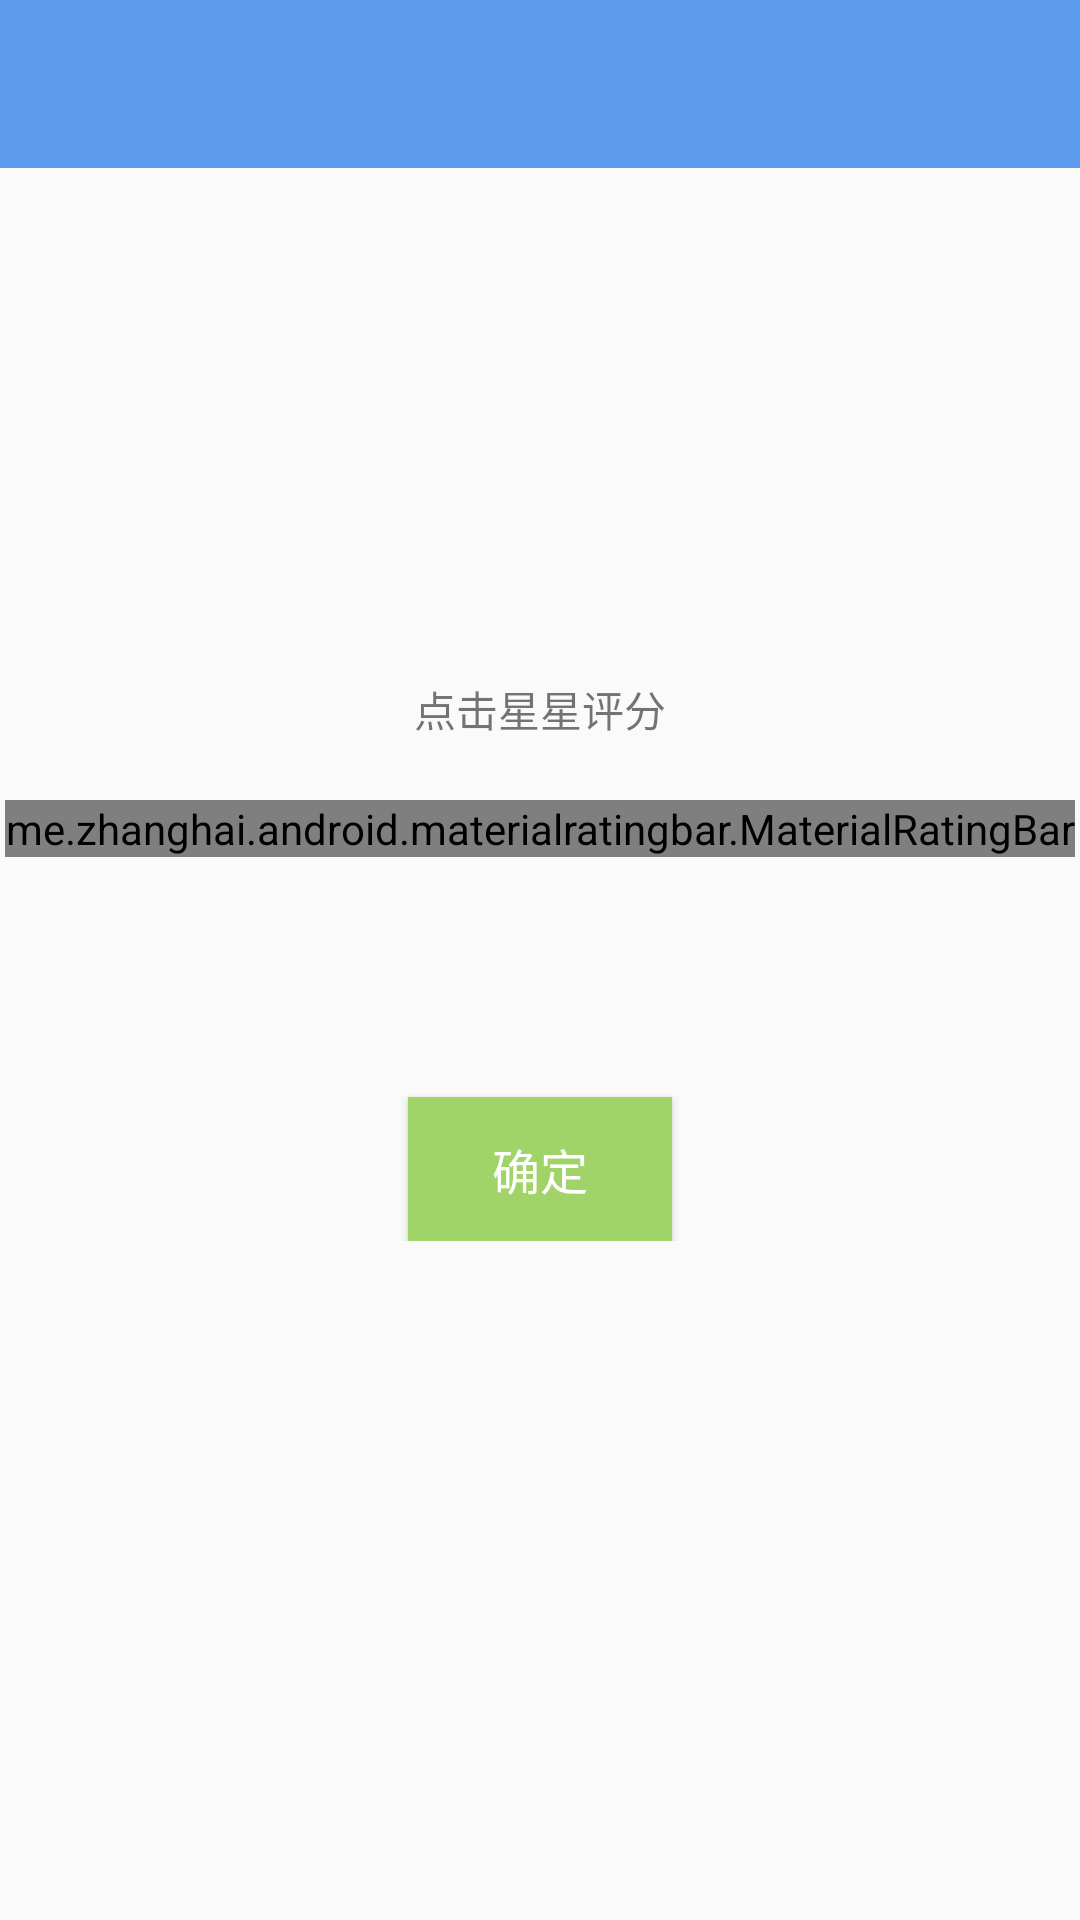

Reconstruct the res/layout file that produces this screen, plus the resources it refers to.
<!-- AndroidManifest.xml: application theme AppTheme -->
<!-- res/layout/activity_grade.xml -->
<?xml version="1.0" encoding="utf-8"?>
<RelativeLayout xmlns:android="http://schemas.android.com/apk/res/android"
    xmlns:app="http://schemas.android.com/apk/res-auto"
    android:layout_width="match_parent"
    android:layout_height="match_parent"
    android:orientation="vertical">

    <android.support.v7.widget.Toolbar
        android:id="@+id/toolbar"
        android:layout_width="match_parent"
        android:layout_height="?attr/actionBarSize"
        android:background="@color/colorPrimary"
        app:popupTheme="@style/ThemeOverlay.AppCompat.Light"/>
    <LinearLayout
        android:layout_centerInParent="true"
        android:id="@+id/ll_root"
        android:gravity="center"
        android:layout_centerHorizontal="true"
        android:layout_width="match_parent"
        android:orientation="vertical"
        android:layout_height="wrap_content">
        <TextView
            android:text="点击星星评分"
            android:gravity="center"
            android:paddingBottom="20dp"
            android:layout_width="match_parent"
            android:layout_height="wrap_content"
            android:id="@+id/tv_hint"/>
        <me.zhanghai.android.materialratingbar.MaterialRatingBar
            android:id="@+id/rtb_rating"
            android:layout_width="wrap_content"
            android:layout_height="wrap_content"
            style="@style/Widget.MaterialRatingBar.RatingBar" />
        <Button

            android:layout_width="wrap_content"
            android:layout_height="wrap_content"
            android:background="@drawable/select_btn_bg"
            android:text="确定"
            android:id="@+id/btn_submit"
            android:layout_marginTop="80dp"
            android:textSize="16sp"
            android:textColor="@color/white"/>
    </LinearLayout>

</RelativeLayout>
<!-- resources referenced by this layout -->
<resources>
  <color name="colorPrimary">#5D9CEC</color>
  <color name="white">#FFFFFFFF</color>
  <!-- drawable select_btn_bg (drawable) -->
  <?xml version="1.0" encoding="utf-8"?>
  <selector xmlns:android="http://schemas.android.com/apk/res/android">
      <item android:state_pressed="true" android:drawable="@color/colorPrimary"/>
      <item android:drawable="@color/green"/>
  </selector>
  <style name="AppTheme" parent="Theme.AppCompat.Light.NoActionBar">
          
          <item name="colorPrimary">@color/colorPrimary</item>
          <item name="colorPrimaryDark">@color/colorPrimary</item>
          <item name="colorAccent">@color/colorPrimary</item>
          <item name="android:windowBackground">@color/background_material_light_1</item>
          
          
          <item name="actionMenuTextColor">@color/white</item>
      </style>
  <color name="green">#A0D468</color>
  <color name="background_material_light_1">#fafafa</color>
</resources>
